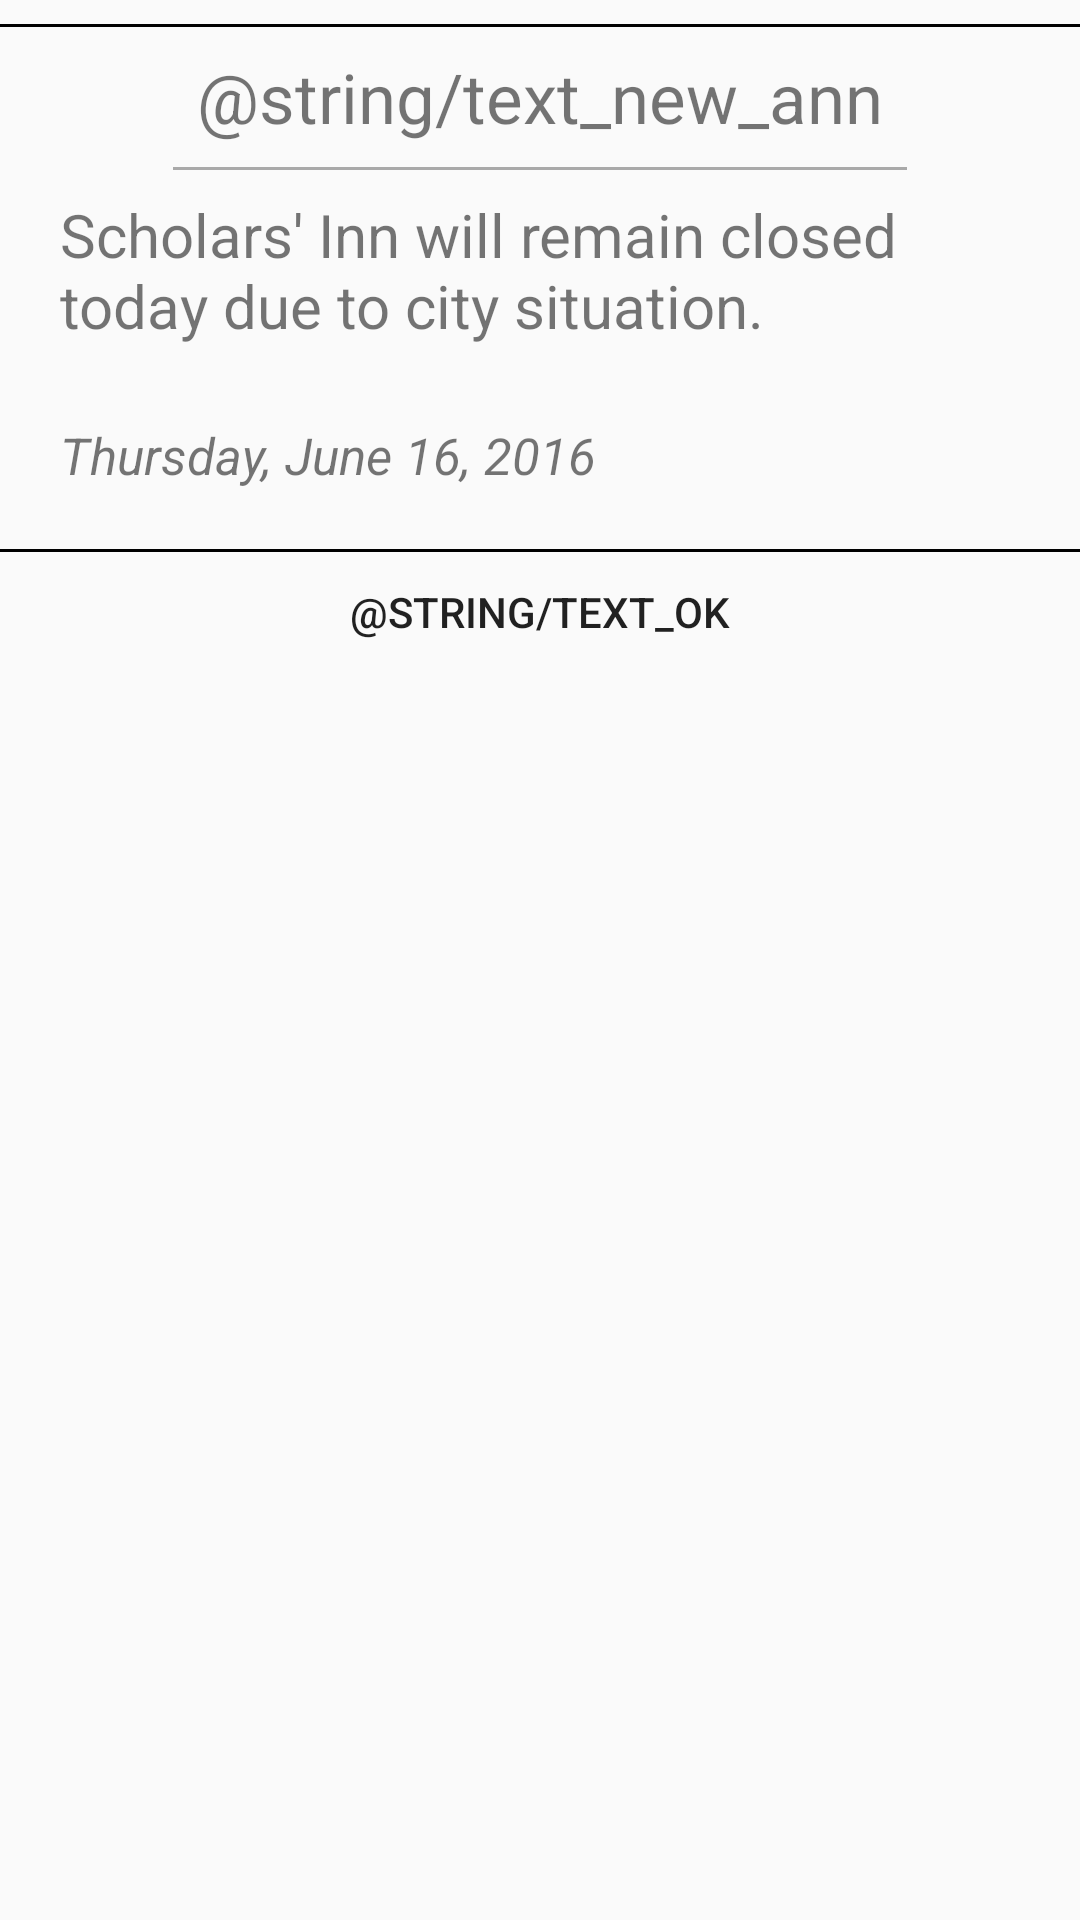

Layout XML and referenced resources for this Android screen:
<!-- AndroidManifest.xml: application theme AppTheme -->
<!-- res/layout/acrivity_show_notification.xml -->
<?xml version="1.0" encoding="utf-8"?>
<LinearLayout xmlns:android="http://schemas.android.com/apk/res/android"
    xmlns:tools="http://schemas.android.com/tools"
    android:layout_width="300dp"
    android:layout_height="match_parent"
    android:layout_gravity="center"
    android:orientation="vertical"
    tools:context=".activities.ActivityShowNotification">

    <View
        android:layout_width="match_parent"
        android:layout_height="1dp"
        android:background="#000"
        android:layout_marginTop="8dp"/>

    <LinearLayout
        android:layout_width="wrap_content"
        android:layout_height="wrap_content"
        android:orientation="vertical"
        android:layout_gravity="center_horizontal">

        <TextView
            android:id="@+id/txtHeading"
            android:layout_width="wrap_content"
            android:layout_height="wrap_content"
            android:text="@string/text_new_ann"
            android:textSize="23sp"
            android:padding="8dp"/>

        <View
            android:layout_width="match_parent"
            android:layout_height="1dp"
            android:background="#A9A9A9"/>

    </LinearLayout>


    <RelativeLayout
        android:id="@+id/layout"
        android:layout_width="match_parent"
        android:layout_height="wrap_content"
        android:layout_marginTop="8dp">

        <TextView
            android:id="@+id/txtDescription"
            android:layout_width="match_parent"
            android:layout_height="wrap_content"
            android:textSize="20sp"
            android:paddingStart="20dp"
            android:paddingLeft="20dp"
            android:paddingEnd="20dp"
            android:paddingRight="20dp"
            android:text="Scholars' Inn will remain closed today due to city situation."/>

        <TextView
            android:id="@+id/txtDay"
            android:layout_below="@+id/txtDescription"
            android:layout_width="match_parent"
            android:layout_height="wrap_content"
            android:text="Thursday, June 16, 2016"
            android:textStyle="italic"
            android:textSize="17sp"
            android:layout_marginTop="5dp"
            android:padding="20dp"/>

    </RelativeLayout>

    <View
        android:layout_width="match_parent"
        android:layout_height="1dp"
        android:background="#000"/>

    <Button
        android:id="@+id/btnOk"
        android:layout_width="match_parent"
        android:layout_height="40dp"
        android:background="#00303F9F"
        android:text="@string/text_ok"/>


</LinearLayout>
<!-- resources referenced by this layout -->
<resources>
  <style name="AppTheme" parent="Theme.AppCompat.Light.NoActionBar">
          
          <item name="colorPrimary">@color/colorPrimary</item>
          <item name="colorPrimaryDark">@color/colorPrimaryDark</item>
          <item name="colorAccent">@color/colorAccent</item>
      </style>
  <color name="colorPrimary">#303F9F</color>
  <color name="colorPrimaryDark">#1A237E</color>
  <color name="colorAccent">#303F9F</color>
</resources>
